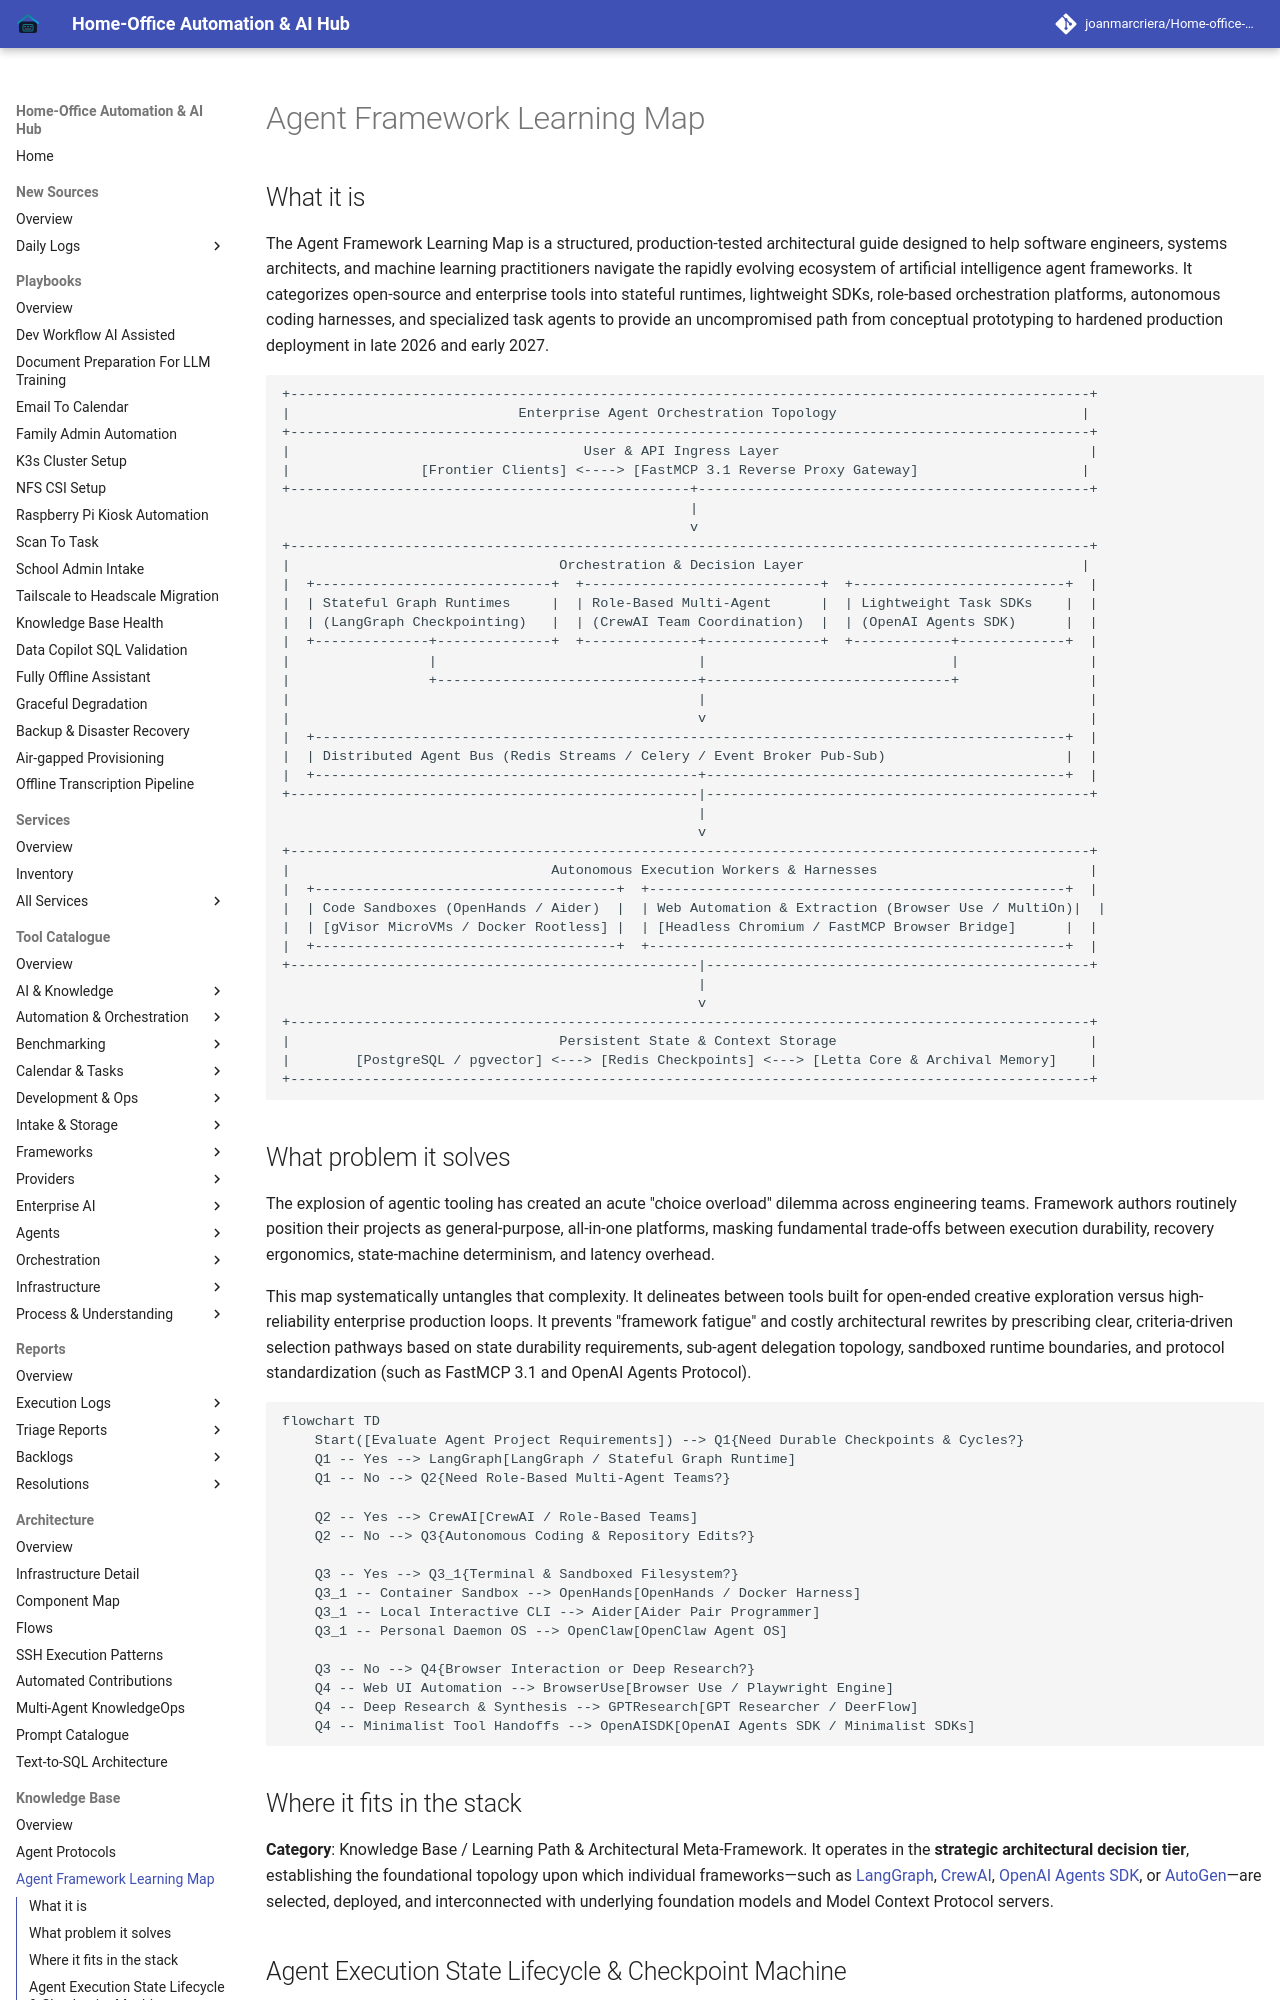

repository: joanmarcriera/Home-office-automations · page: knowledge_base/agent_framework_learning_map/index.html · generator: mkdocs

# Agent Framework Learning Map

## What it is

The Agent Framework Learning Map is a structured, production-tested architectural guide designed to help software engineers, systems architects, and machine learning practitioners navigate the rapidly evolving ecosystem of artificial intelligence agent frameworks. It categorizes open-source and enterprise tools into stateful runtimes, lightweight SDKs, role-based orchestration platforms, autonomous coding harnesses, and specialized task agents to provide an uncompromised path from conceptual prototyping to hardened production deployment in late 2026 and early 2027.

```
+--------------------------------------------------------------------------------------------------+
|                            Enterprise Agent Orchestration Topology                              |
+--------------------------------------------------------------------------------------------------+
|                                    User & API Ingress Layer                                      |
|                [Frontier Clients] <----> [FastMCP 3.1 Reverse Proxy Gateway]                    |
+-------------------------------------------------+------------------------------------------------+
                                                  |
                                                  v
+--------------------------------------------------------------------------------------------------+
|                                 Orchestration & Decision Layer                                  |
|  +-----------------------------+  +-----------------------------+  +--------------------------+  |
|  | Stateful Graph Runtimes     |  | Role-Based Multi-Agent      |  | Lightweight Task SDKs    |  |
|  | (LangGraph Checkpointing)   |  | (CrewAI Team Coordination)  |  | (OpenAI Agents SDK)      |  |
|  +--------------+--------------+  +--------------+--------------+  +------------+-------------+  |
|                 |                                |                              |                |
|                 +--------------------------------+------------------------------+                |
|                                                  |                                               |
|                                                  v                                               |
|  +--------------------------------------------------------------------------------------------+  |
|  | Distributed Agent Bus (Redis Streams / Celery / Event Broker Pub-Sub)                      |  |
|  +-----------------------------------------------+--------------------------------------------+  |
+--------------------------------------------------|-----------------------------------------------+
                                                   |
                                                   v
+--------------------------------------------------------------------------------------------------+
|                                Autonomous Execution Workers & Harnesses                          |
|  +-------------------------------------+  +---------------------------------------------------+  |
|  | Code Sandboxes (OpenHands / Aider)  |  | Web Automation & Extraction (Browser Use / MultiOn)|  |
|  | [gVisor MicroVMs / Docker Rootless] |  | [Headless Chromium / FastMCP Browser Bridge]      |  |
|  +-------------------------------------+  +---------------------------------------------------+  |
+--------------------------------------------------|-----------------------------------------------+
                                                   |
                                                   v
+--------------------------------------------------------------------------------------------------+
|                                 Persistent State & Context Storage                               |
|        [PostgreSQL / pgvector] <---> [Redis Checkpoints] <---> [Letta Core & Archival Memory]    |
+--------------------------------------------------------------------------------------------------+
```
